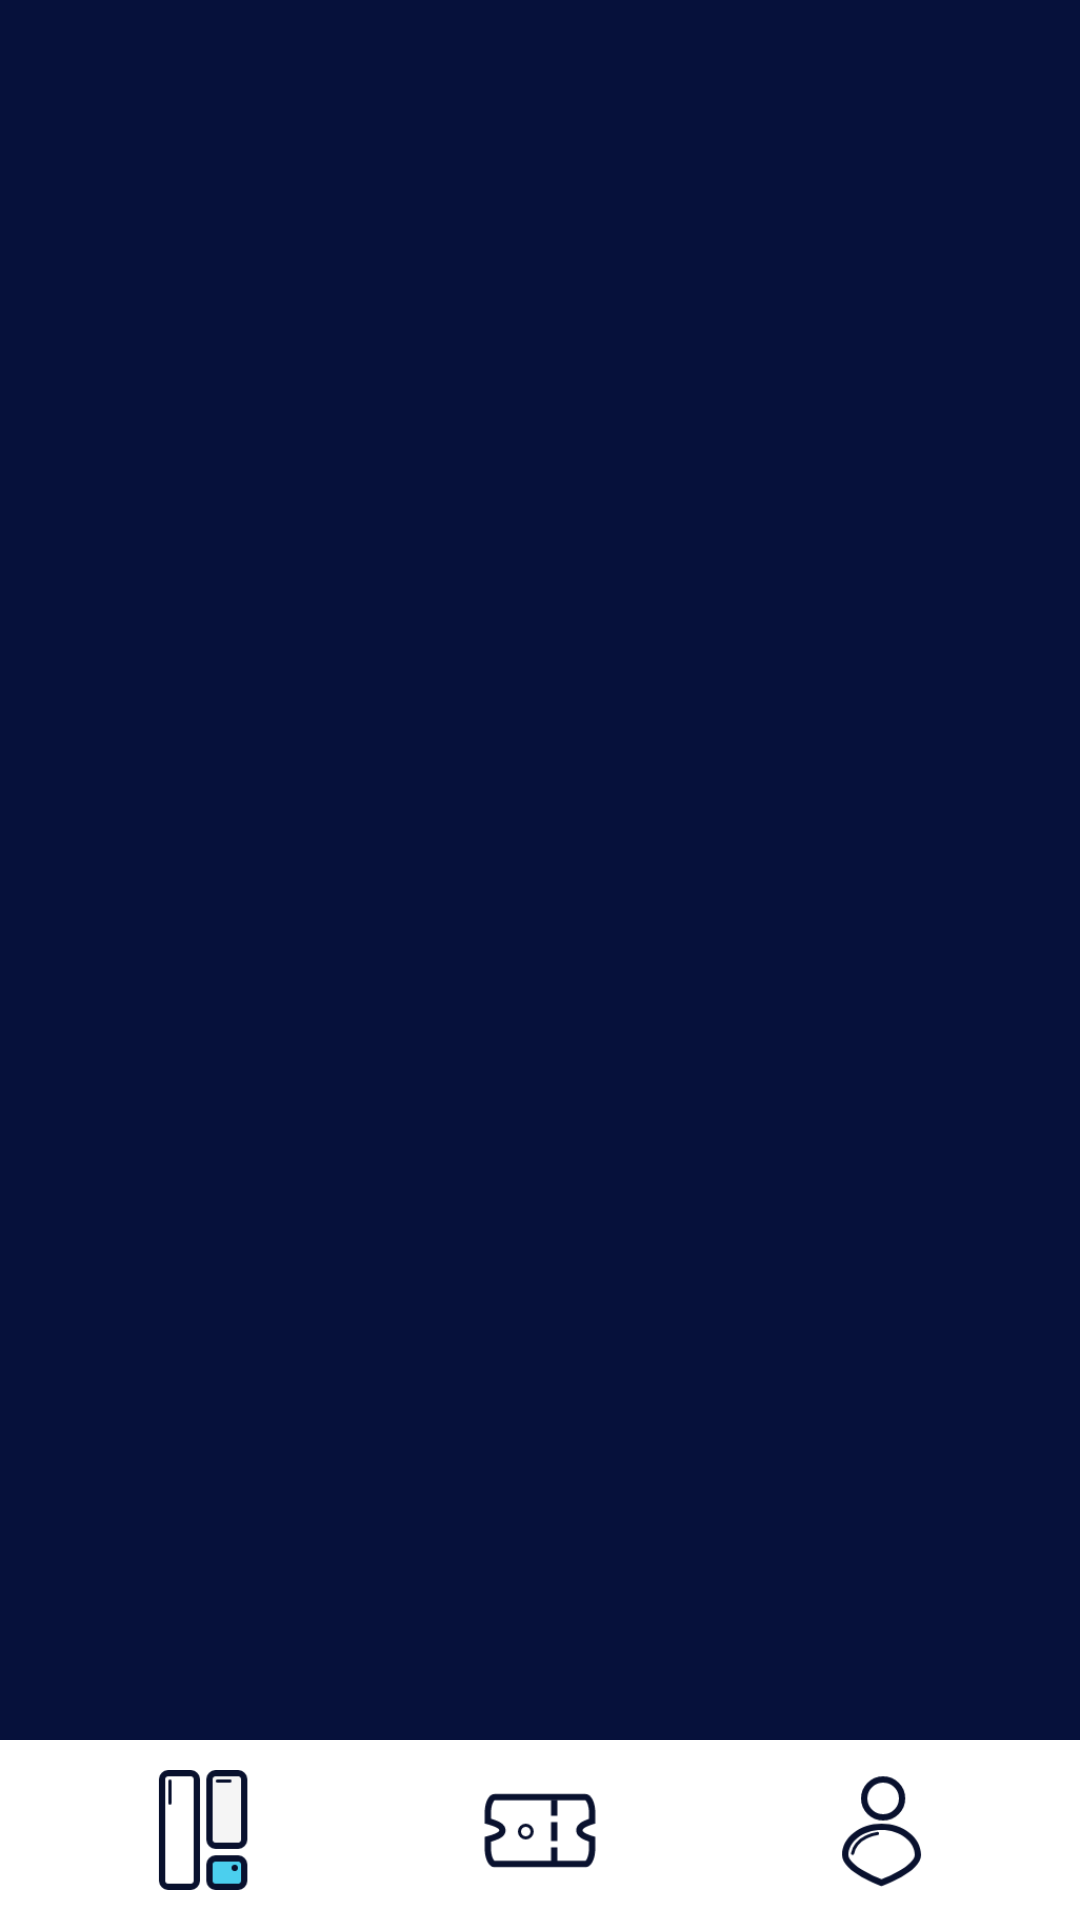

Layout XML and referenced resources for this Android screen:
<!-- AndroidManifest.xml: application theme Theme.MOAPMovieAppsNoactionbar -->
<!-- res/layout/activity_home.xml -->
<?xml version="1.0" encoding="utf-8"?>
<androidx.constraintlayout.widget.ConstraintLayout xmlns:android="http://schemas.android.com/apk/res/android"
    xmlns:app="http://schemas.android.com/apk/res-auto"
    xmlns:tools="http://schemas.android.com/tools"
    android:layout_width="match_parent"
    android:layout_height="match_parent"
    android:background="@color/colorblue"
    tools:context=".home.HomeActivity">

    <FrameLayout
        android:id="@+id/layout_frame"
        android:layout_width="match_parent"
        android:layout_height="0dp"
        app:layout_constraintBottom_toTopOf="@+id/linearLayout2"
        app:layout_constraintEnd_toEndOf="parent"
        app:layout_constraintStart_toStartOf="parent"
        app:layout_constraintTop_toTopOf="parent" />

    <LinearLayout
        android:id="@+id/linearLayout2"
        android:layout_width="match_parent"
        android:layout_height="60dp"
        android:background="@color/white"
        android:orientation="horizontal"
        android:padding="10dp"
        app:layout_constraintBottom_toBottomOf="parent"
        app:layout_constraintEnd_toEndOf="parent"
        app:layout_constraintStart_toStartOf="parent">

        <ImageView
            android:id="@+id/iv_menu1"
            android:layout_width="0dp"
            android:layout_height="match_parent"
            android:layout_weight="1"
            android:src="@drawable/icons_home_active"></ImageView>

        <ImageView
            android:id="@+id/iv_menu2"
            android:layout_width="0dp"
            android:layout_height="match_parent"
            android:layout_weight="1"
            android:src="@drawable/icons_ticket"></ImageView>

        <ImageView
            android:id="@+id/iv_menu3"
            android:layout_width="0dp"
            android:layout_height="match_parent"
            android:layout_weight="1"
            android:src="@drawable/icons_profile"></ImageView>

    </LinearLayout>
</androidx.constraintlayout.widget.ConstraintLayout>
<!-- resources referenced by this layout -->
<resources>
  <color name="colorblue">#06113B</color>
  <color name="white">#FFFFFFFF</color>
  <!-- drawable icons_home_active: png bitmap (drawable, 1956 bytes) -->
  <!-- drawable icons_profile: png bitmap (drawable, 4567 bytes) -->
  <!-- drawable icons_ticket: png bitmap (drawable, 2519 bytes) -->
  <style name="Theme.MOAPMovieAppsNoactionbar" parent="Theme.MaterialComponents.DayNight.NoActionBar" />
</resources>
